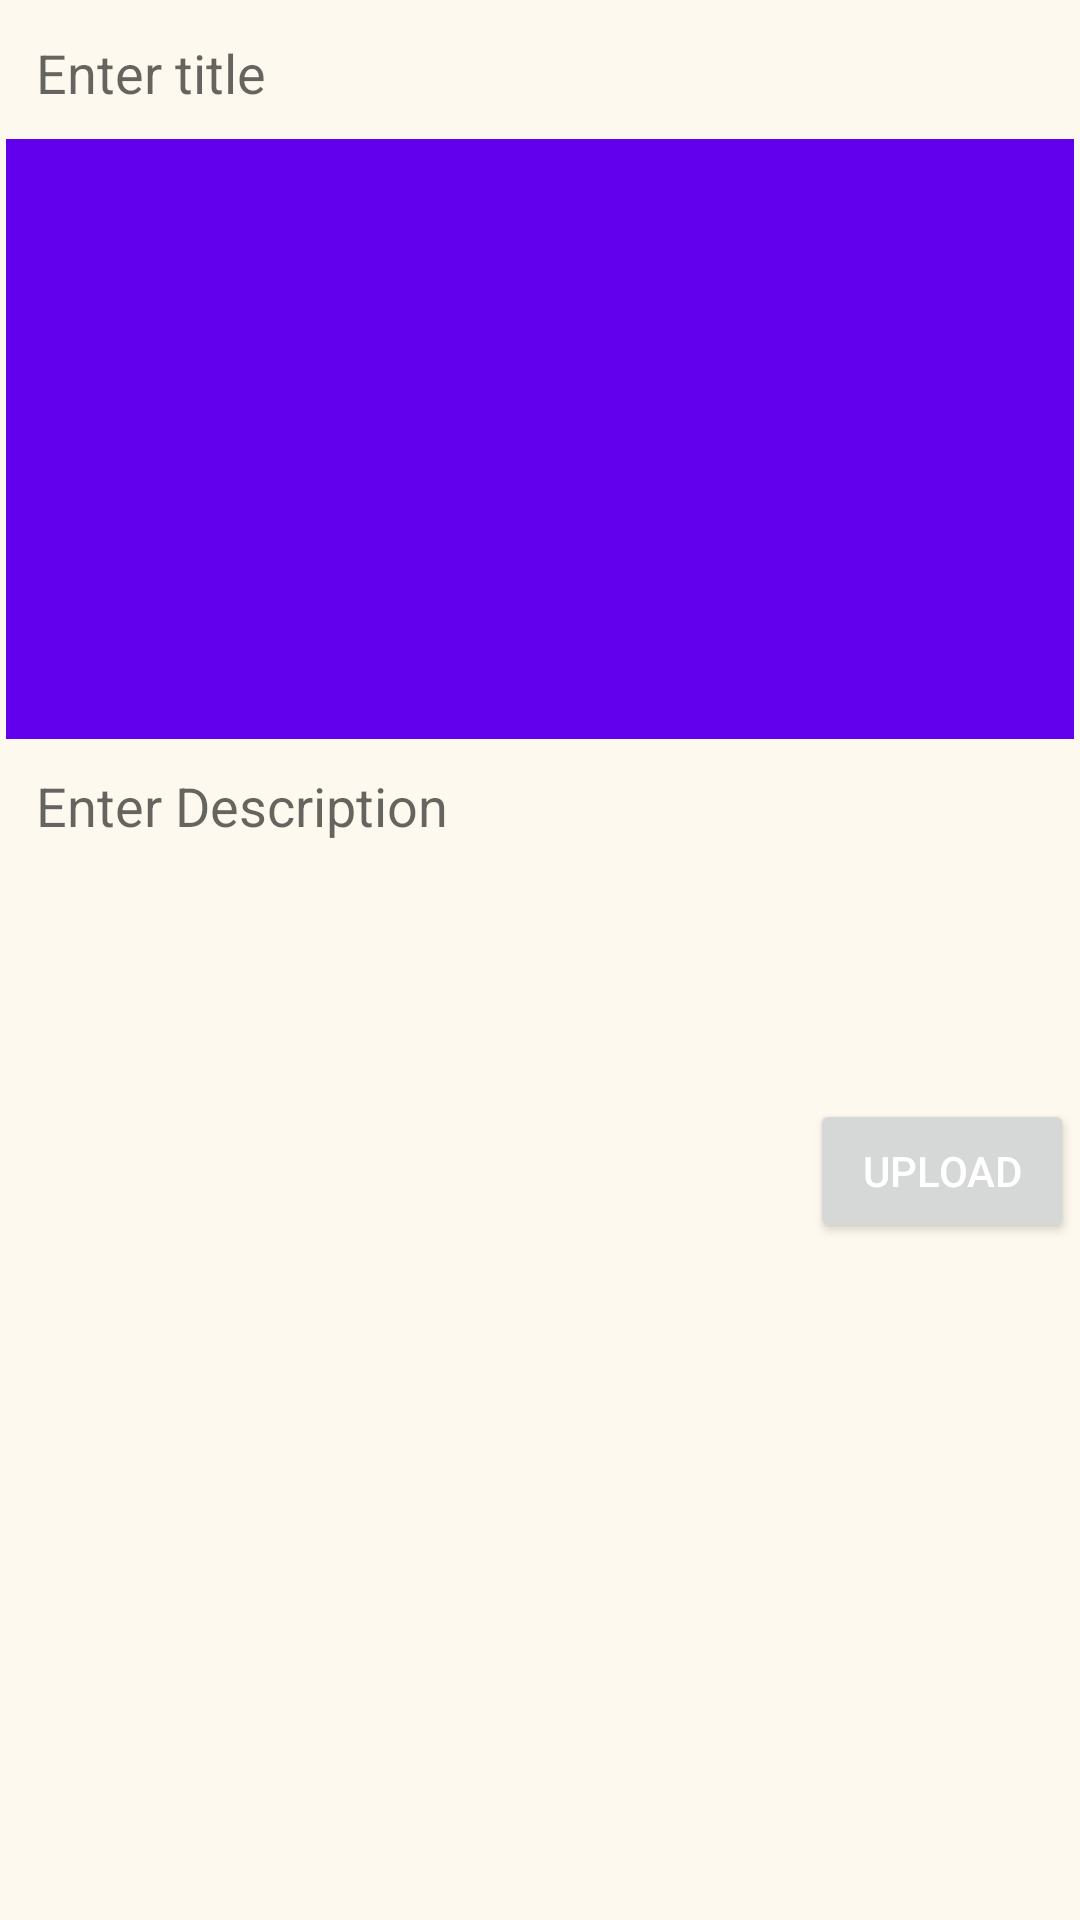

Write the Android layout XML for this screen, with the resource values it uses.
<!-- AndroidManifest.xml: application theme AppTheme -->
<!-- res/layout/activity_add_post.xml -->
<?xml version="1.0" encoding="utf-8"?>
<ScrollView xmlns:android="http://schemas.android.com/apk/res/android"
    xmlns:app="http://schemas.android.com/apk/res-auto"
    xmlns:tools="http://schemas.android.com/tools"
    android:layout_width="match_parent"
    android:layout_height="match_parent"
    android:background="@color/colorBackground"
    tools:context=".AddPostActivity">

    <LinearLayout
        android:layout_width="match_parent"
        android:layout_height="wrap_content"
        android:layout_margin="2dp"
        android:orientation="vertical">

        <EditText
            android:id="@+id/pTitleEt"
            android:background="@drawable/edittextstyle"
            android:padding="10dp"
            android:hint="Enter title"
            android:singleLine="true"
            android:layout_width="match_parent"
            android:layout_height="wrap_content"/>

        <ImageView
            android:id="@+id/imageIv"
            android:background="@color/colorPrimary"
            android:layout_width="match_parent"
            android:layout_height="wrap_content"
            android:minHeight="200dp"
            />

        <EditText
            android:id="@+id/pDescriptionEt"
            android:background="@drawable/edittextstyle"
            android:padding="10dp"
            android:hint="Enter Description"
            android:inputType="textCapSentences|textMultiLine"
            android:minHeight="120dp"
            android:gravity="start"
            android:layout_width="match_parent"
            android:layout_height="wrap_content"/>

        <Button
            android:id="@+id/pUploadBtn"
            style="@style/TextAppearance.AppCompat.Widget.Button.Colored"
            android:layout_width="wrap_content"
            android:layout_height="wrap_content"
            android:text="Upload"
            android:layout_gravity="end"/>
    </LinearLayout>

</ScrollView>
<!-- resources referenced by this layout -->
<resources>
  <color name="colorBackground">#FDF9EE</color>
  <color name="colorPrimary">#6200EE</color>
  <style name="AppTheme" parent="Theme.AppCompat.Light.DarkActionBar">
          
          <item name="colorPrimary">@color/gray</item>
          <item name="colorPrimaryDark">@color/colorPrimaryDark</item>
          <item name="colorAccent">@color/colorAccent</item>
      </style>
  <color name="gray">#2d2d2d</color>
  <color name="colorPrimaryDark">#3700B3</color>
  <color name="colorAccent">#03DAC5</color>
</resources>
